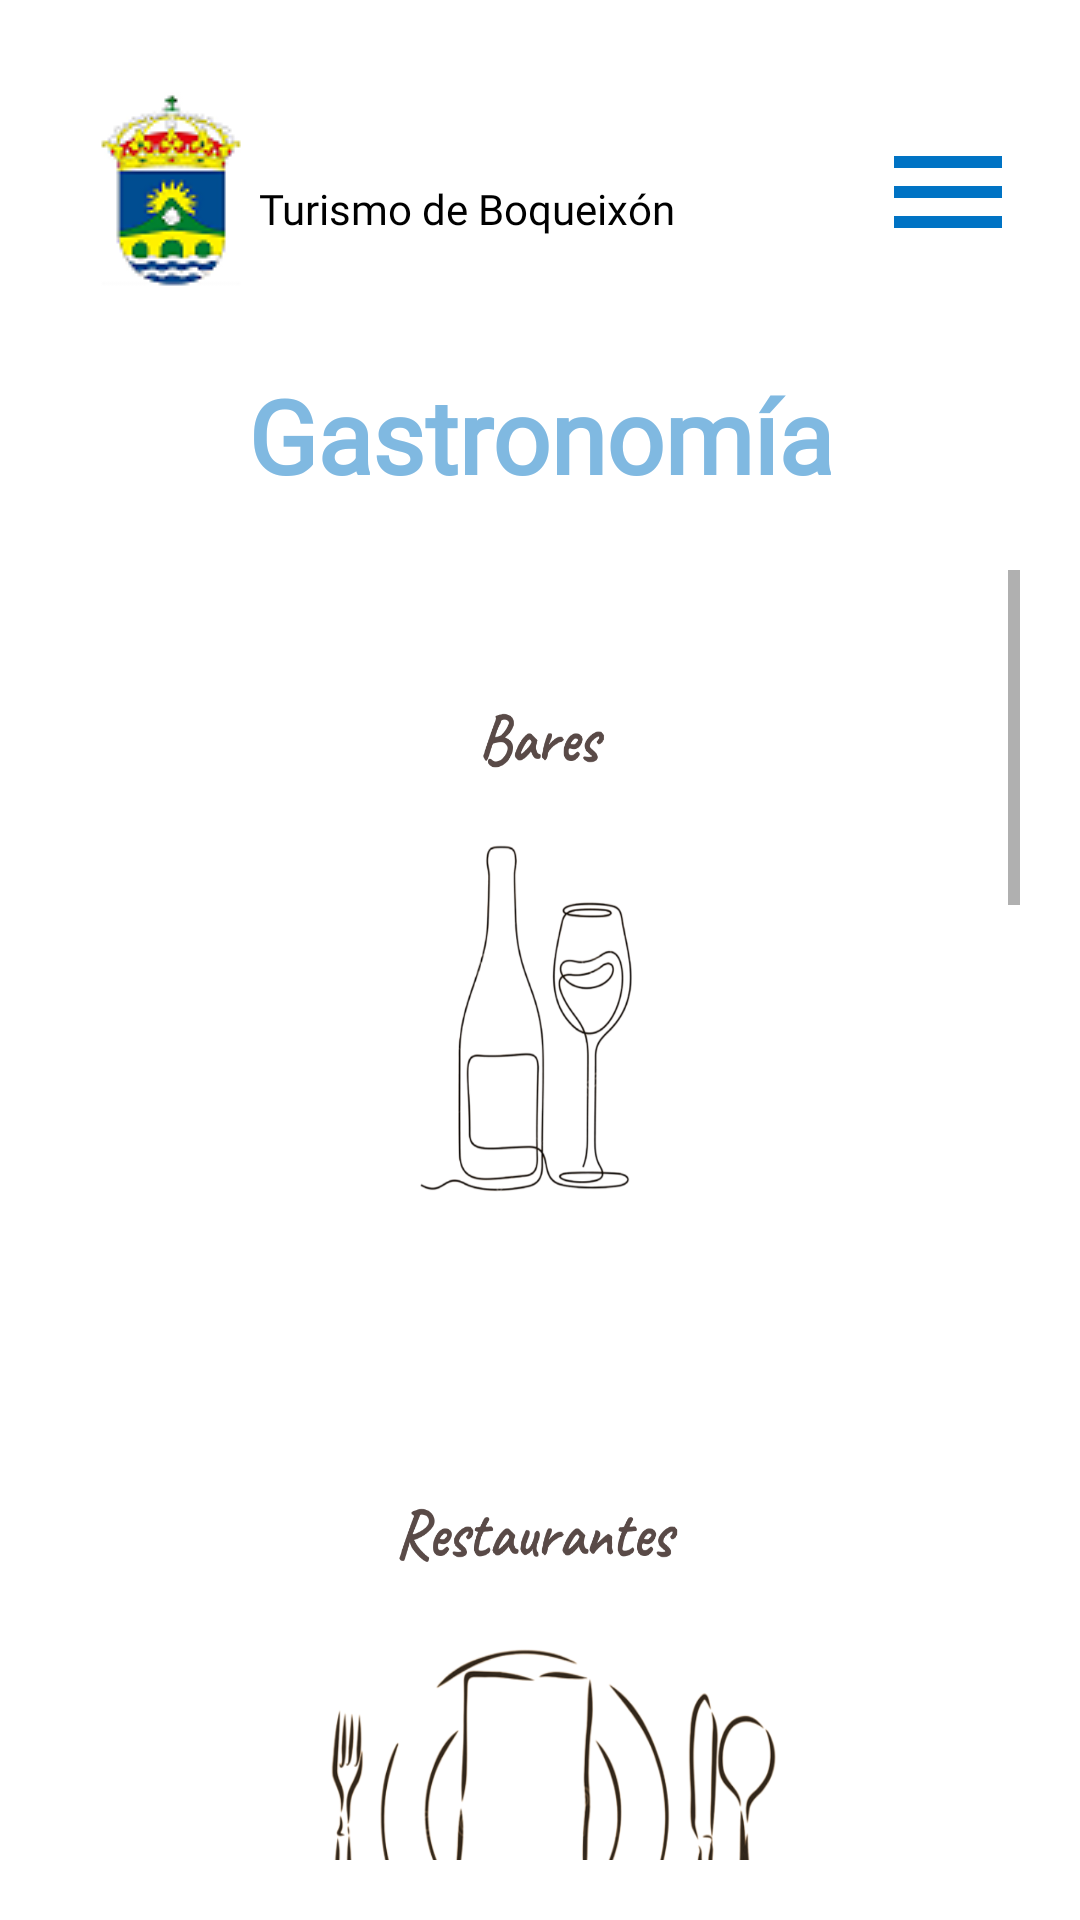

Produce the Android XML layout that renders to this screen, including the resource entries it uses.
<!-- AndroidManifest.xml: application theme Theme.Boqueixon -->
<!-- res/layout/activity_gastronomia.xml -->
<?xml version="1.0" encoding="utf-8"?>
<RelativeLayout xmlns:android="http://schemas.android.com/apk/res/android"
xmlns:app="http://schemas.android.com/apk/res-auto"
xmlns:tools="http://schemas.android.com/tools"
android:id="@+id/relativePrincipal"
android:layout_width="match_parent"
android:layout_height="match_parent"
tools:context=".gastronomia.Gastronomia"
android:padding="20dp">

<ImageButton
    android:id="@+id/imgBtLogo"
    android:layout_width="wrap_content"
    android:layout_height="wrap_content"
    android:layout_alignParentStart="true"
    android:layout_alignParentTop="true"
    android:backgroundTint="#FFFFFF"
    android:contentDescription="@string/logoboqueixon"
    app:layout_constraintStart_toStartOf="parent"
    app:layout_constraintTop_toTopOf="parent"
    app:srcCompat="@drawable/logoboqueixon"
    tools:ignore="TouchTargetSizeCheck" />

<TextView
    android:id="@+id/tvTurismoBoqueixon"
    android:layout_width="wrap_content"
    android:layout_height="wrap_content"
    android:layout_alignParentTop="true"
    android:layout_marginStart="-8dp"
    android:layout_marginTop="40dp"
    android:layout_toEndOf="@+id/imgBtLogo"
    android:fontFamily="@font/nothing_you_could_do"
    android:text="@string/turismo_de_boqueix_n"
    android:textColor="#000000" />

<ImageButton
    android:id="@+id/menuHamburguesa2"
    android:layout_width="wrap_content"
    android:layout_height="wrap_content"
    android:layout_alignParentTop="true"
    android:layout_alignParentEnd="true"
    android:layout_marginTop="20dp"
    android:background="#FFFFFF"
    android:contentDescription="@string/botonmenu"
    android:minWidth="48dp"
    android:minHeight="48dp"
    app:layout_constraintEnd_toEndOf="parent"
    app:layout_constraintTop_toTopOf="parent"
    app:srcCompat="@drawable/menu_hamburguesa" />

    <TextView
        android:id="@+id/tvGastronomia"
        android:layout_width="280dp"
        android:layout_height="50dp"
        android:layout_alignParentStart="true"
        android:layout_alignParentTop="true"
        android:layout_alignParentEnd="true"
        android:layout_marginTop="100dp"
        android:fontFamily="@font/nothing_you_could_do"
        android:gravity="center"
        android:text="@string/gastronomiaMinusculas"
        android:textColor="@color/blueBoqueixonTitulos"
        android:textSize="34sp"
        android:textStyle="bold" />

    <ScrollView
        android:layout_width="match_parent"
        android:layout_height="wrap_content"
        android:layout_below="@id/tvGastronomia"
        android:layout_marginTop="20dp">


        <LinearLayout
            android:layout_width="match_parent"
            android:layout_height="wrap_content"
            android:orientation="vertical">

            <ImageButton
                android:id="@+id/btBares"
                android:layout_width="match_parent"
                android:layout_height="265dp"
                android:background="@color/white"
                android:contentDescription="@string/bares"
                android:scaleType="fitXY"
                app:srcCompat="@mipmap/iconobares" />


            <ImageButton
                android:id="@+id/btRestaurantes"
                android:layout_width="match_parent"
                android:layout_height="265dp"
                android:background="@color/white"
                android:contentDescription="@string/restaurantes"
                android:scaleType="fitXY"
                app:srcCompat="@mipmap/iconorestaurantes" />


            <ImageButton
                android:id="@+id/btOutrosEstablecementos"
                android:layout_width="match_parent"
                android:layout_height="265dp"
                android:background="@color/white"
                android:contentDescription="@string/outrosEstablecementos"
                android:scaleType="fitXY"
                app:srcCompat="@mipmap/iconooutrosestablecementos" />


            <TextView
                android:id="@+id/tvTituloTextoGastronomia"
                android:layout_width="match_parent"
                android:layout_height="wrap_content"
                android:layout_marginBottom="20dp"
                android:text="@string/gastronomiaTitulo"
                android:layout_marginStart="20dp"
                android:layout_marginEnd="20dp"
                android:textColor="@color/blueBoqueixonTitulos" />


            <TextView
                android:id="@+id/tvGastronomiaDescricion"
                android:layout_width="match_parent"
                android:layout_height="wrap_content"
                android:layout_marginStart="20dp"
                android:layout_marginEnd="20dp"
                android:layout_marginBottom="20dp"
                android:text="@string/gastronomiaDescricion" />


        </LinearLayout>
    </ScrollView>


</RelativeLayout>
<!-- resources referenced by this layout -->
<resources>
  <color name="blueBoqueixonTitulos">#80B9E1</color>
  <color name="white">#FFFFFFFF</color>
  <!-- drawable logoboqueixon: png bitmap (drawable, 5662 bytes) -->
  <!-- drawable menu_hamburguesa (drawable) -->
  <vector android:height="48dp" android:tint="#0073C4"
      android:viewportHeight="24" android:viewportWidth="24"
      android:width="48dp" xmlns:android="http://schemas.android.com/apk/res/android">
      <path android:fillColor="@android:color/white" android:pathData="M3,18h18v-2L3,16v2zM3,13h18v-2L3,11v2zM3,6v2h18L21,6L3,6z"/>
  </vector>
  <!-- mipmap iconobares: png bitmap (mipmap-mdpi, 100820 bytes) -->
  <!-- mipmap iconooutrosestablecementos: png bitmap (mipmap-mdpi, 123569 bytes) -->
  <!-- mipmap iconorestaurantes: png bitmap (mipmap-mdpi, 202389 bytes) -->
  <string name="bares">Bares</string>
  <string name="botonmenu">BotonMenu</string>
  <string name="gastronomiaDescricion">O Concello de Boqueixón conta cunha gastronomía baseada en produtos autóctonos de calidade (queixo, produtos da horta, pan, repostería, carne e viño da ribeira do Ulla, entre outros) e ofrece unha ampla variedade de exquisitos produtos locais, capaces de satisfacer os máis esixentes “paladares”.
  \n\nSon ben coñecidas neste municipio as exquisitas “filloas”, que poden degustarse na Festa da Filloa de Lestedo, que se celebra cada “domingo de piñata” (domingo seguinte ó martes de entroido), na que miles de persoas se achegan a degustar este produto nas súas diferentes formas de acompañamento (con mel, chourizos, azucre, nata,..)
  \n\nOs amantes do doce non poden deixar de probar a afamada “Tarta de Queixo de Lestedo” , elaborada por Tartas Lestedo, que ten un longo e exitoso percorrido de máis de 30 anos. Ademais desta, elaboran outras variedades (tarta de améndoa, tarta de Santiago (con IXP), tarta de “orujo”, tarta de chocolate, tarta de mazá e froitos do bosque),combinando tradición e experiencia con materias primas selectas.
  \n\nA Queixería Bo-Queixo de Orto, con Denominación de Orixe Protexida Arzúa-Ulloa, que conta con numerosas distincións (Ouro 2015 e 2016 e Plata 2015), elabora queixos artesanais con leite pasteurizada de máxima calidade, que resultan inconfundibles polo seu aroma, textura e sabor.
  \n\nAs numerosas pastelerías e panaderías do municipio: “Panadería San Cidre”, “Pastelería Elena bombonería”, “Panadería Fachal Pastelería”, “Pastelería Panadería Bo Dulce”, “O Forno de Lestedo”, contan cunha destacada elaboración tradicional e artesanal de pan, unha gran variedade de empanadas e unha ampla carta de doces e tortas feitas con materiais 100% naturais e de alta calidade.</string>
  <string name="gastronomiaMinusculas">Gastronomía</string>
  <string name="gastronomiaTitulo">Coñécenos!</string>
  <string name="logoboqueixon">LogoBoqueixón</string>
  <string name="outrosEstablecementos">Outros establecementos</string>
  <string name="restaurantes">Restaurantes</string>
  <string name="turismo_de_boqueix_n">Turismo de Boqueixón</string>
  <style name="Theme.Boqueixon" parent="Theme.MaterialComponents.DayNight.NoActionBar">
          
          <item name="colorPrimary">@color/blueBoqueixon</item>
          <item name="colorPrimaryVariant">@color/blueBoqueixon</item>
          <item name="colorOnPrimary">@color/white</item>
          
          <item name="colorSecondary">@color/teal_200</item>
          <item name="colorSecondaryVariant">@color/teal_700</item>
          <item name="colorOnSecondary">@color/black</item>
          
          <item name="android:statusBarColor" tools:targetApi="l">?attr/colorPrimaryVariant</item>
          
      </style>
  <color name="blueBoqueixon">#0073C4</color>
  <color name="teal_200">#FF03DAC5</color>
  <color name="teal_700">#FF018786</color>
  <color name="black">#FF000000</color>
</resources>
